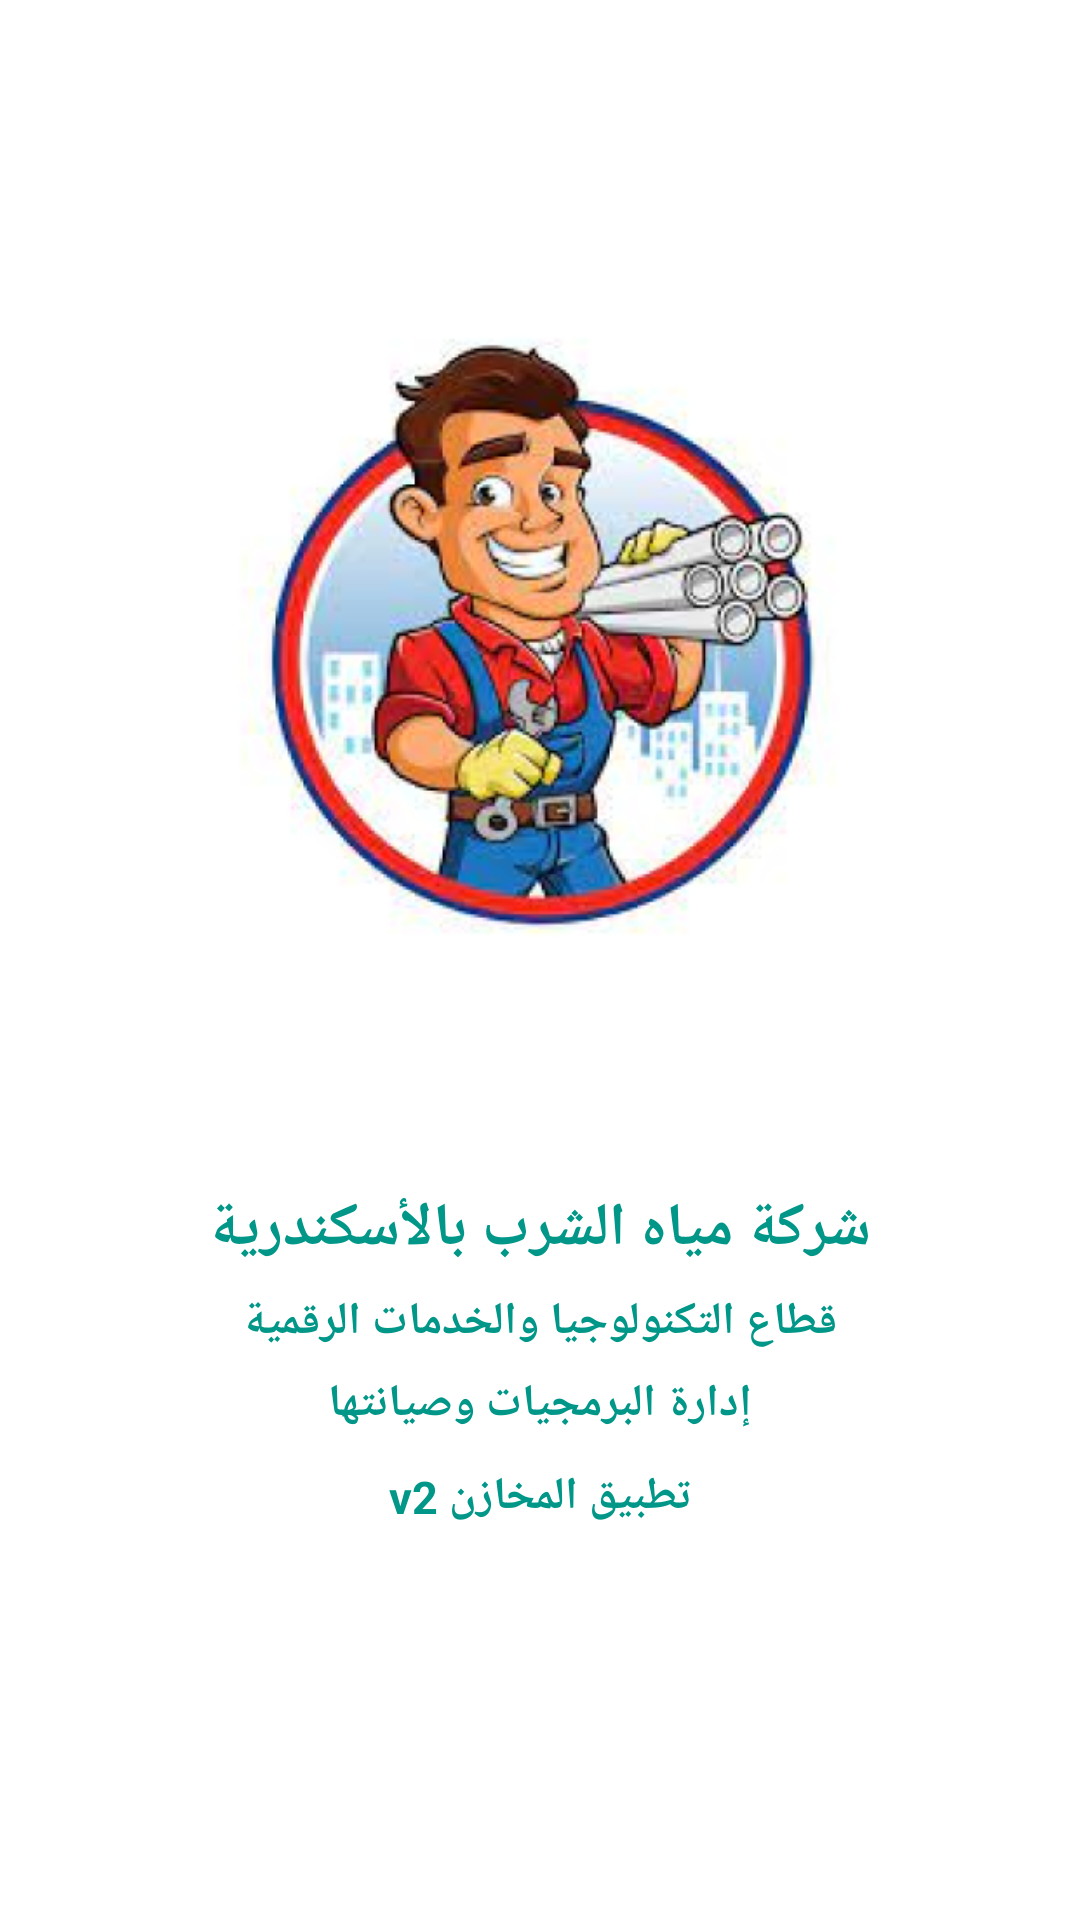

Here is an Android app screen rendered from its layout file. Give the layout XML and the strings, colors and styles it references.
<!-- AndroidManifest.xml: application theme AppTheme -->
<!-- res/layout/activity_splash_screen.xml -->
<?xml version="1.0" encoding="utf-8"?>
<RelativeLayout xmlns:android="http://schemas.android.com/apk/res/android"
    android:layout_width="match_parent"
    android:layout_height="match_parent"
    android:background="#ffff">

    <ImageView
        android:layout_width="wrap_content"
        android:layout_height="wrap_content"
        android:src="@drawable/aw_logo" />


    <ImageView
        android:id="@+id/logo"
        android:layout_width="287dp"
        android:layout_height="247dp"
        android:layout_alignParentStart="true"
        android:layout_alignParentTop="true"
        android:layout_alignParentEnd="true"
        android:layout_marginStart="64dp"
        android:layout_marginTop="89dp"
        android:layout_marginEnd="64dp"
        android:src="@drawable/logo" />


    <TextView
        android:id="@+id/comId"
        android:layout_width="match_parent"
        android:layout_height="wrap_content"
        android:layout_below="@+id/logo"
        android:layout_marginTop="60dp"
        android:gravity="center_horizontal"
        android:text="@string/company_name"
        android:textColor="@color/colorPrimary"
        android:textSize="20sp"
        android:textStyle="bold" />

    <TextView
        android:id="@+id/sectorId"
        android:layout_width="fill_parent"
        android:layout_height="wrap_content"
        android:layout_below="@+id/comId"
        android:layout_marginTop="7dp"
        android:gravity="center_horizontal"
        android:text="@string/sector_name"
        android:textColor="@color/colorPrimary"
        android:textSize="15sp"
        android:textStyle="bold" />

    <TextView
        android:id="@+id/departId"
        android:layout_width="fill_parent"
        android:layout_height="24dp"
        android:layout_below="@+id/sectorId"
        android:layout_marginTop="7dp"

        android:gravity="center_horizontal"
        android:text="@string/depart_name"
        android:textColor="@color/colorPrimary"
        android:textSize="15sp"
        android:textStyle="bold" />
    <TextView

        android:layout_width="fill_parent"
        android:layout_height="24dp"
        android:layout_below="@+id/departId"
        android:layout_marginTop="7dp"

        android:gravity="center_horizontal"
        android:text="@string/splash_title"
        android:textColor="@color/colorPrimary"
        android:textSize="15sp"
        android:textStyle="bold" />

</RelativeLayout>
<!-- resources referenced by this layout -->
<resources>
  <color name="colorPrimary">#009688</color>
  <!-- drawable logo: png bitmap (drawable, 200516 bytes) -->
  <string name="company_name">شركة مياه الشرب بالأسكندرية</string>
  <string name="depart_name">إدارة البرمجيات وصيانتها</string>
  <string name="sector_name">قطاع التكنولوجيا والخدمات الرقمية</string>
  <string name="splash_title">تطبيق المخازن v2</string>
  <style name="AppTheme" parent="Theme.MaterialComponents.Light.NoActionBar">
  
          <item name="android:forceDarkAllowed" tools:targetApi="q">false</item>
          
          <item name="colorPrimary">@color/colorPrimary</item>
          <item name="colorPrimaryDark">@color/colorPrimaryDark</item>
          <item name="colorAccent">@color/colorAccent</item>
          <item name="bottomSheetDialogTheme">@style/AppBottomSheetDialogTheme</item> // to change bottom Sheet style
  
  
          
          <item name="materialCalendarStyle">@style/Widget.MaterialComponents.MaterialCalendar</item>
          <item name="materialCalendarFullscreenTheme">@style/ThemeOverlay.MaterialComponents.MaterialCalendar.Fullscreen</item>
          <item name="materialCalendarTheme">@style/ThemeOverlay.MaterialComponents.MaterialCalendar</item>
  
      </style>
  <color name="colorPrimaryDark">#085E56</color>
  <color name="colorAccent">#8DDFD7</color>
  <style name="AppBottomSheetDialogTheme" parent="Theme.Design.Light.BottomSheetDialog">
          <item name="bottomSheetStyle">@style/AppModalStyle</item>
      </style>
  <style name="AppModalStyle" parent="Widget.Design.BottomSheet.Modal">
          <item name="android:background">@drawable/rounded_dialog</item>
      </style>
  <!-- drawable rounded_dialog (drawable) -->
  <?xml version="1.0" encoding="utf-8"?>
  <shape xmlns:android="http://schemas.android.com/apk/res/android"
      android:shape="rectangle">
      <solid
          android:color="@color/whiteColor"/>
      <corners
          android:topLeftRadius="23dp"
          android:topRightRadius="23dp"/>
  
  </shape>
  <color name="whiteColor">#fff</color>
</resources>
